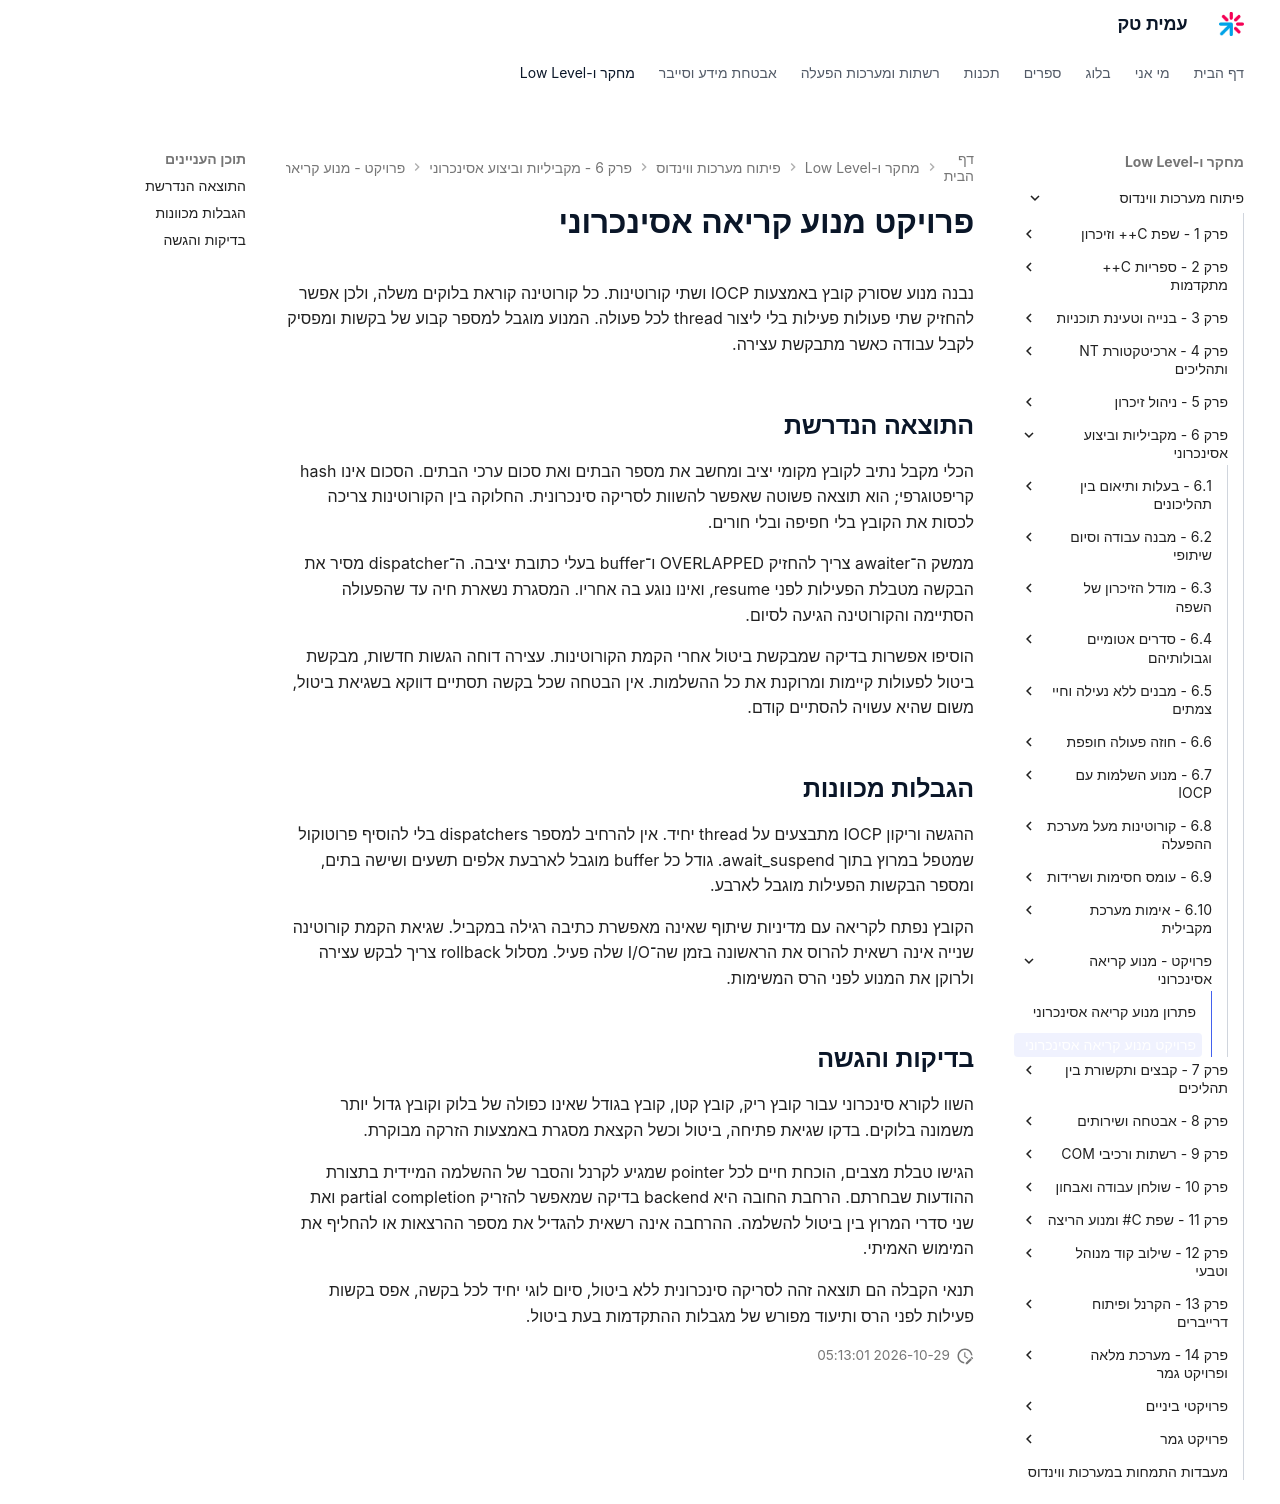

repository: AmitPinchasi/amittech · page: פיתוח-מערכות-ווינדוס/6 - מקביליות וביצוע אסינכרוני/פרויקט - מנוע קריאה אסינכרוני/מנוע קריאה אסינכרוני - פרויקט/index.html · generator: mkdocs

# פרויקט מנוע קריאה אסינכרוני

נבנה מנוע שסורק קובץ באמצעות IOCP ושתי קורוטינות. כל קורוטינה קוראת בלוקים משלה, ולכן אפשר להחזיק שתי פעולות פעילות בלי ליצור thread לכל פעולה. המנוע מוגבל למספר קבוע של בקשות ומפסיק לקבל עבודה כאשר מתבקשת עצירה.

## התוצאה הנדרשת

הכלי מקבל נתיב לקובץ מקומי יציב ומחשב את מספר הבתים ואת סכום ערכי הבתים. הסכום אינו hash קריפטוגרפי; הוא תוצאה פשוטה שאפשר להשוות לסריקה סינכרונית. החלוקה בין הקורוטינות צריכה לכסות את הקובץ בלי חפיפה ובלי חורים.

ממשק ה־awaiter צריך להחזיק OVERLAPPED ו־buffer בעלי כתובת יציבה. ה־dispatcher מסיר את הבקשה מטבלת הפעילות לפני resume, ואינו נוגע בה אחריו. המסגרת נשארת חיה עד שהפעולה הסתיימה והקורוטינה הגיעה לסיום.

הוסיפו אפשרות בדיקה שמבקשת ביטול אחרי הקמת הקורוטינות. עצירה דוחה הגשות חדשות, מבקשת ביטול לפעולות קיימות ומרוקנת את כל ההשלמות. אין הבטחה שכל בקשה תסתיים דווקא בשגיאת ביטול, משום שהיא עשויה להסתיים קודם.

## הגבלות מכוונות

ההגשה וריקון IOCP מתבצעים על thread יחיד. אין להרחיב למספר dispatchers בלי להוסיף פרוטוקול שמטפל במרוץ בתוך await_suspend. גודל כל buffer מוגבל לארבעת אלפים תשעים ושישה בתים, ומספר הבקשות הפעילות מוגבל לארבע.

הקובץ נפתח לקריאה עם מדיניות שיתוף שאינה מאפשרת כתיבה רגילה במקביל. שגיאת הקמת קורוטינה שנייה אינה רשאית להרוס את הראשונה בזמן שה־I/O שלה פעיל. מסלול rollback צריך לבקש עצירה ולרוקן את המנוע לפני הרס המשימות.

## בדיקות והגשה

השוו לקורא סינכרוני עבור קובץ ריק, קובץ קטן, קובץ בגודל שאינו כפולה של בלוק וקובץ גדול יותר משמונה בלוקים. בדקו שגיאת פתיחה, ביטול וכשל הקצאת מסגרת באמצעות הזרקה מבוקרת.

הגישו טבלת מצבים, הוכחת חיים לכל pointer שמגיע לקרנל והסבר של ההשלמה המיידית בתצורת ההודעות שבחרתם. הרחבת החובה היא backend בדיקה שמאפשר להזריק partial completion ואת שני סדרי המרוץ בין ביטול להשלמה. ההרחבה אינה רשאית להגדיל את מספר ההרצאות או להחליף את המימוש האמיתי.

תנאי הקבלה הם תוצאה זהה לסריקה סינכרונית ללא ביטול, סיום לוגי יחיד לכל בקשה, אפס בקשות פעילות לפני הרס ותיעוד מפורש של מגבלות ההתקדמות בעת ביטול.
